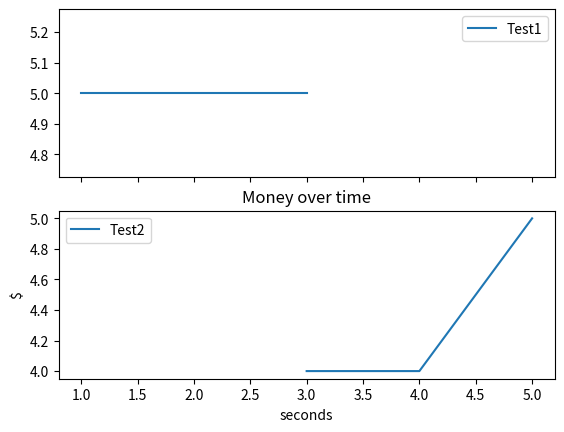

The script that saved this image:
# generate graphs

import matplotlib.pyplot as plt

fig1, (ay1, ay2) = plt.subplots(nrows=2, ncols=1, sharex='all')
fig1.dp1 = 200.0

ay1.plot([1,2,3], [5,5,5], label='Test1')
ay1.legend()
ay2.plot([3,4,5], [4,4,5], label='Test2')
ay2.legend()
plt.xlabel('seconds')
plt.ylabel('$')
plt.title('Money over time')

plt.show()

